12-way image classification set "NN_Dataset" from GitHub (Lastopia/COMP9517-Arcadia); label vocabulary: ants, bees, beetles, caterpillars, earthworms, earwigs, grasshoppers, moths, slugs, snails, wasps, weevils.

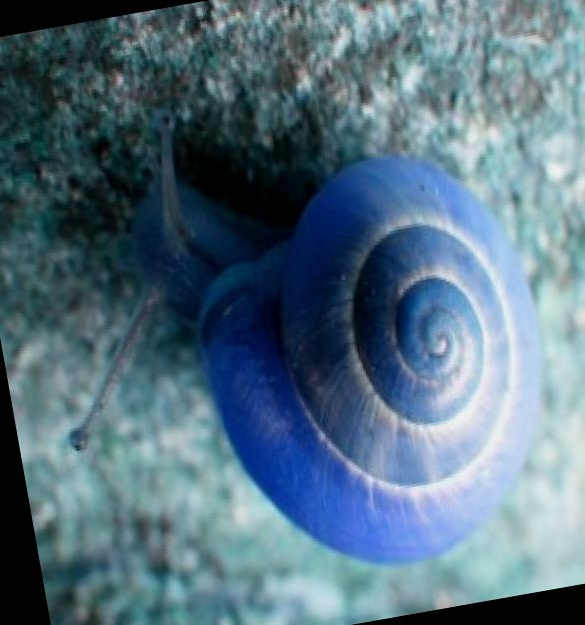
Label: snails

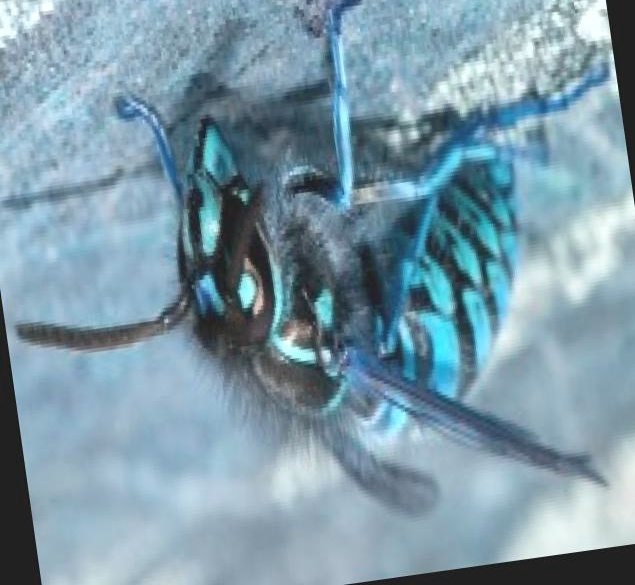
Label: wasps

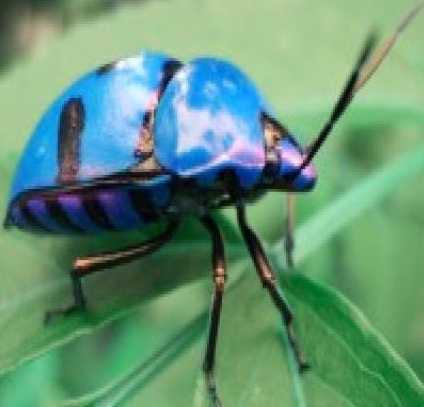
Label: beetles

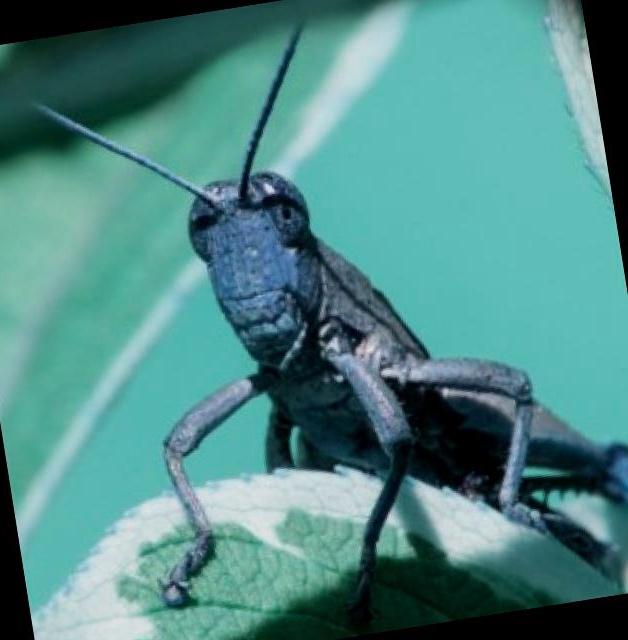
Label: grasshoppers

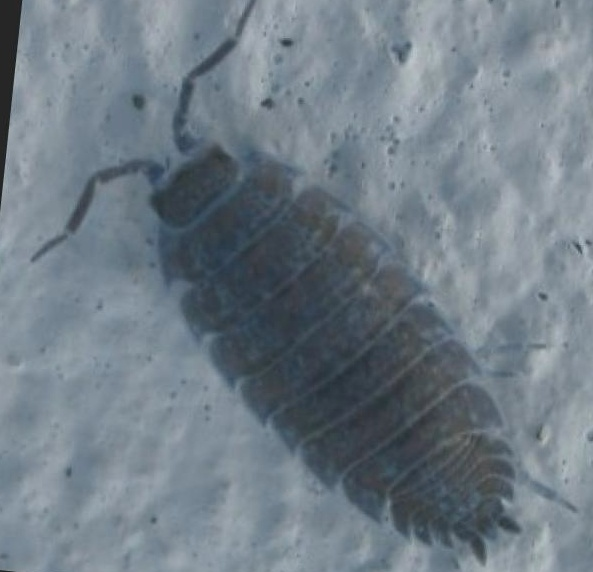
Label: earwigs

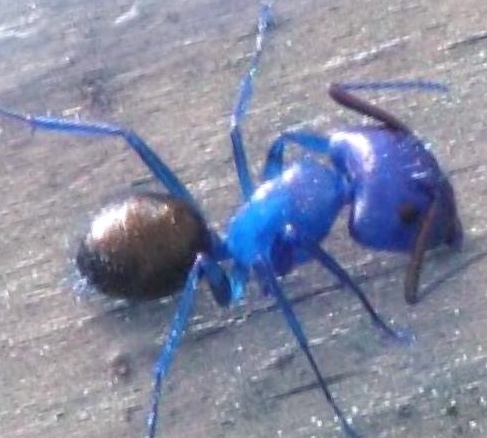
Label: ants
